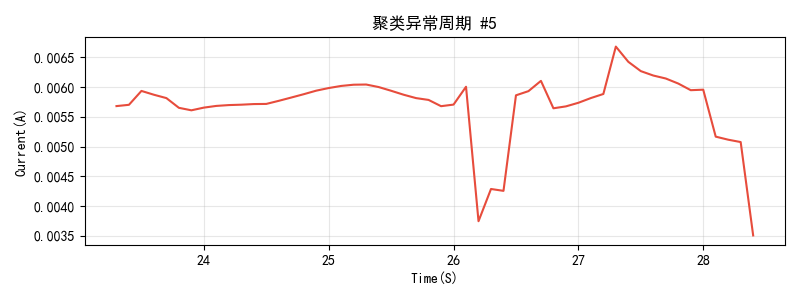

The table this chart was drawn from, first rows:
Time(S), Current(A)
23.3, 0.005681
23.4, 0.005702
23.5, 0.005936
23.6, 0.005871
23.7, 0.005815
23.8, 0.005652
23.9, 0.00561
24.0, 0.005655
24.1, 0.005684
24.2, 0.005698
24.3, 0.005704
24.4, 0.005715
24.5, 0.005717
24.6, 0.005769
24.7, 0.005824
24.8, 0.005881
24.9, 0.00594
25.0, 0.005984
25.1, 0.00602
25.2, 0.00604
25.3, 0.006044
25.4, 0.006001
25.5, 0.005939
25.6, 0.005872
25.7, 0.005815
25.8, 0.005784
25.9, 0.005679
26.0, 0.005706
26.1, 0.006006
26.2, 0.003744
26.3, 0.004286
26.4, 0.004255
26.5, 0.005862
26.6, 0.005932
26.7, 0.006105
26.8, 0.005644
26.9, 0.005676
27.0, 0.005737
27.1, 0.005816
27.2, 0.005884
27.3, 0.006682
27.4, 0.006425
27.5, 0.006269
27.6, 0.006195
27.7, 0.006145
27.8, 0.00606
27.9, 0.005948
28.0, 0.005957
28.1, 0.005167
28.2, 0.005115
28.3, 0.005076
28.4, 0.003505
